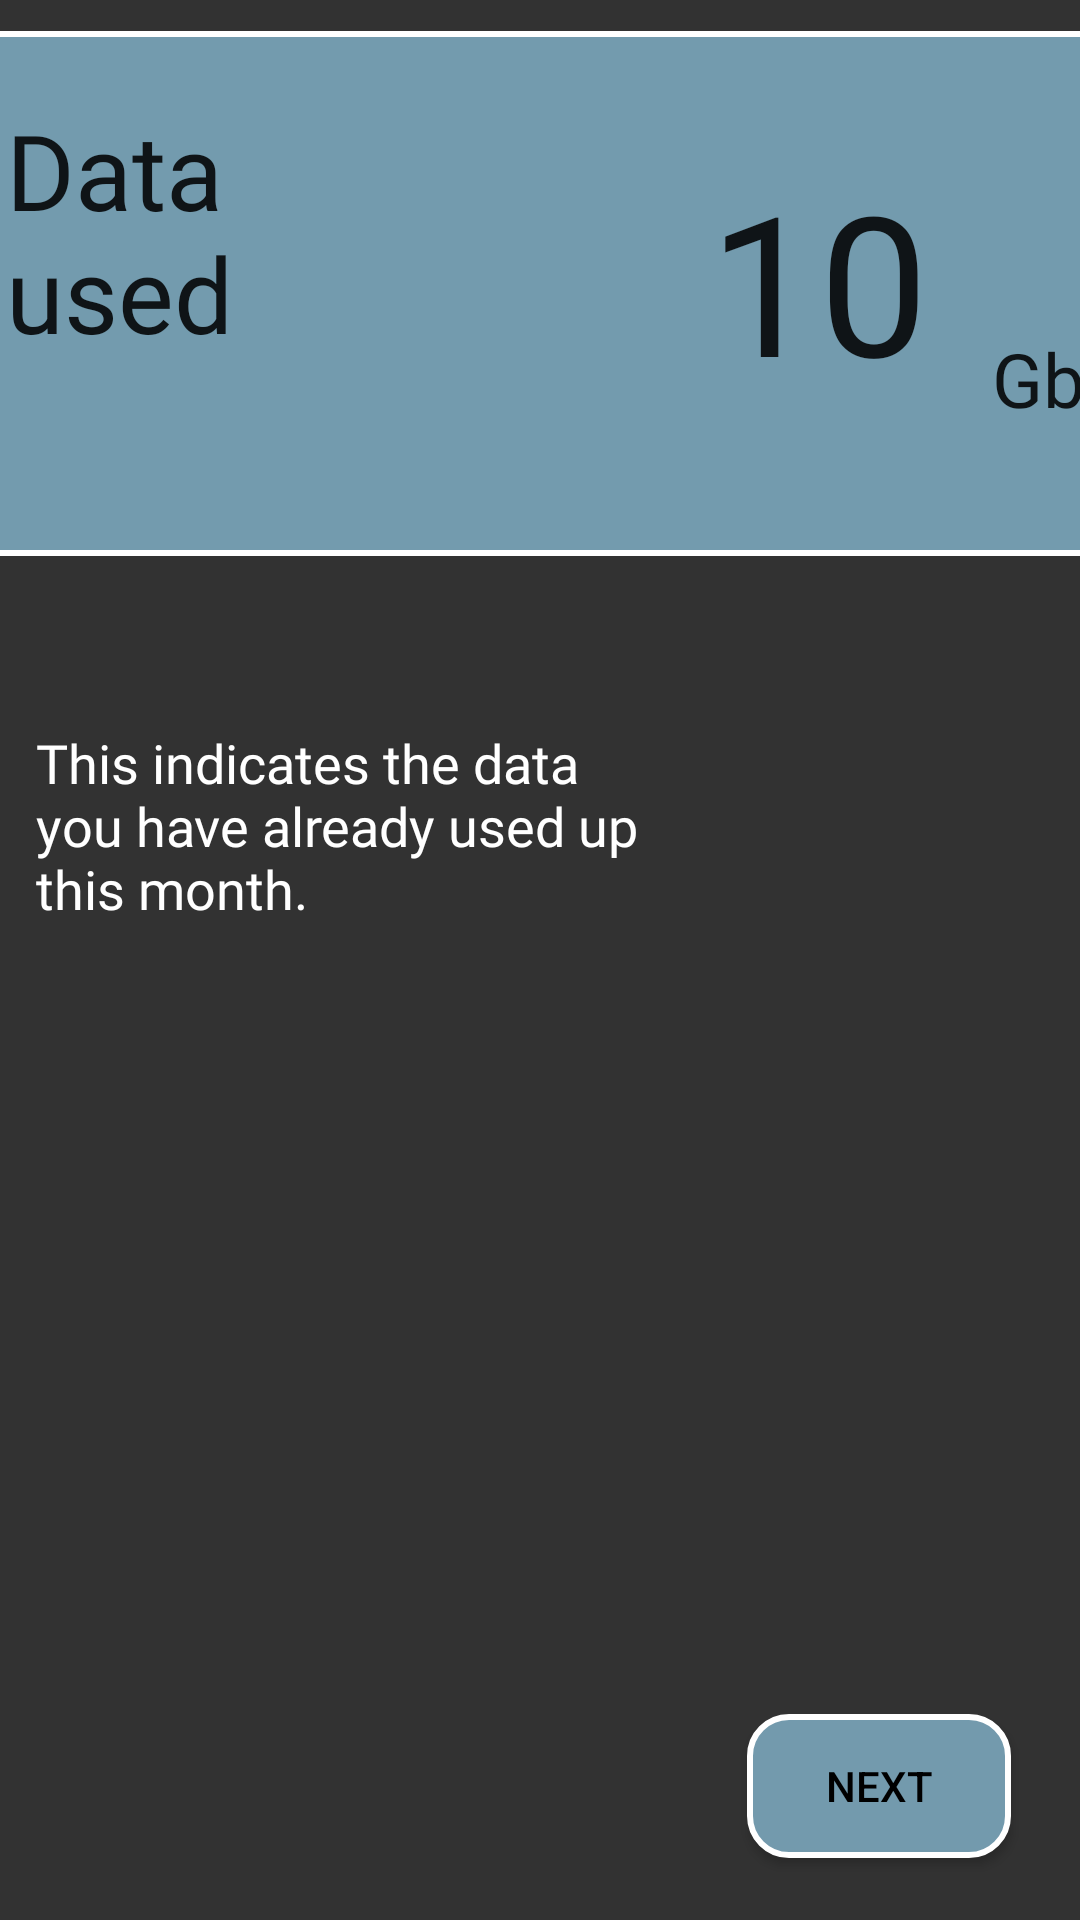

Here is an Android app screen rendered from its layout file. Give the layout XML and the strings, colors and styles it references.
<!-- AndroidManifest.xml: application theme Theme.Data0 -->
<!-- res/layout/dim_overlay_data_left_unlimited.xml -->
<?xml version="1.0" encoding="utf-8"?>
<androidx.constraintlayout.widget.ConstraintLayout xmlns:android="http://schemas.android.com/apk/res/android"
    xmlns:tools="http://schemas.android.com/tools"
    android:layout_width="match_parent"
    android:id="@+id/dimOverlayDataLeftUnlimited"
    android:layout_height="match_parent"
    android:background="#CC000000"
    xmlns:app="http://schemas.android.com/apk/res-auto">


    

    



    <androidx.constraintlayout.widget.ConstraintLayout


















        android:id="@+id/FrameLayoutTop2"
        android:layout_width="396dp"
        android:layout_height="175dp"
        android:background="@drawable/rounded_corners_blue_white_border"
        android:backgroundTintMode="add"
        android:orientation="vertical"
        app:layout_constraintBottom_toBottomOf="parent"
        app:layout_constraintEnd_toEndOf="parent"
        app:layout_constraintHorizontal_bias="0.466"
        app:layout_constraintStart_toStartOf="parent"
        app:layout_constraintTop_toTopOf="parent"
        app:layout_constraintVertical_bias="0.022">


        <TextView
            android:id="@+id/textFeldBisHeuteWert"
            android:layout_width="92dp"
            android:layout_height="152dp"
            android:fontFamily="@font/anton"
            android:text="@string/data_used"
            android:textAlignment="textStart"
            android:textColor="?attr/actionMenuTextColor"
            android:textSize="35sp"
            app:layout_constraintBottom_toBottomOf="parent"
            app:layout_constraintEnd_toEndOf="parent"
            app:layout_constraintHorizontal_bias="0.06"
            app:layout_constraintStart_toStartOf="parent"
            app:layout_constraintTop_toTopOf="parent"
            app:layout_constraintVertical_bias="1.0" />

        <TextView
            android:id="@+id/wertBisHeuteBenutztErlaubt2"
            android:layout_width="150dp"
            android:layout_height="135dp"
            android:fontFamily="@font/anton"
            android:text="10"
            android:textAlignment="textEnd"
            android:textColor="?attr/actionMenuTextColor"
            android:textSize="65sp"
            app:layout_constraintBottom_toBottomOf="parent"
            app:layout_constraintEnd_toEndOf="parent"
            app:layout_constraintHorizontal_bias="0.715"
            app:layout_constraintStart_toStartOf="parent"
            app:layout_constraintTop_toTopOf="parent"
            app:layout_constraintVertical_bias="1.0" />

        <TextView
            android:id="@+id/textDataPerMonth"
            android:layout_width="49dp"
            android:layout_height="58dp"
            android:layout_marginStart="8dp"
            android:fontFamily="@font/anton"
            android:text="@string/Gb"
            android:textAlignment="textStart"
            android:textColor="?attr/actionMenuTextColor"
            android:textSize="25sp"
            app:layout_constraintBottom_toBottomOf="parent"
            app:layout_constraintEnd_toEndOf="parent"
            app:layout_constraintHorizontal_bias="1.0"
            app:layout_constraintStart_toStartOf="parent"
            app:layout_constraintTop_toTopOf="parent"
            app:layout_constraintVertical_bias="0.846" />

    </androidx.constraintlayout.widget.ConstraintLayout>

    <TextView
        android:id="@+id/instructionText"
        android:layout_width="203dp"
        android:layout_height="211dp"
        android:layout_gravity="center"
        android:fontFamily="@font/anton"
        android:text="@string/dim_overlay_2"
        android:textColor="@color/FontColorForExplaining"
        android:textSize="18sp"
        android:visibility="visible"
        app:layout_constraintBottom_toBottomOf="parent"
        app:layout_constraintEnd_toEndOf="parent"
        app:layout_constraintHorizontal_bias="0.076"
        app:layout_constraintStart_toStartOf="parent"
        app:layout_constraintTop_toTopOf="parent"
        app:layout_constraintVertical_bias="0.564" />

    <Button
        android:id="@+id/buttonNext"
        android:layout_width="wrap_content"
        android:layout_height="wrap_content"
        android:background="@drawable/rounded_corners_blue"
        android:text="@string/button_next"
        app:layout_constraintBottom_toBottomOf="parent"
        app:layout_constraintEnd_toEndOf="parent"
        app:layout_constraintHorizontal_bias="0.916"
        app:layout_constraintStart_toStartOf="parent"
        app:layout_constraintTop_toTopOf="parent"
        app:layout_constraintVertical_bias="0.965" />


</androidx.constraintlayout.widget.ConstraintLayout>
<!-- resources referenced by this layout -->
<resources>
  <color name="FontColorForExplaining">#FFFFFF</color>
  <!-- drawable rounded_corners_blue (drawable) -->
  <?xml version="1.0" encoding="utf-8"?>
  <shape xmlns:android="http://schemas.android.com/apk/res/android"
      android:shape="rectangle" android:padding="10dp">
      <stroke
          android:width="2dp"
          android:color="#ffffff"/>
      <solid
          android:color="@color/blueAccent"/>
      <corners
          android:radius="13dp"/>
  </shape>
  <!-- drawable rounded_corners_blue_white_border (drawable) -->
  <?xml version="1.0" encoding="utf-8"?>
  <shape xmlns:android="http://schemas.android.com/apk/res/android"
      android:shape="rectangle" android:padding="10dp">
      <stroke
          android:width="2dp"
          android:color="#ffffff"/>
      <solid android:color="#739BAE"/>
      <corners android:radius="13dp"/>
  </shape>
  <string name="Gb">Gb</string>
  <string name="button_next">  Next   </string>
  <string name="data_used">Data used</string>
  <string name="dim_overlay_2">This indicates the data you have already used up this month.</string>
  <style name="Theme.Data0" parent="Theme.AppCompat.DayNight">
          
          <item name="colorPrimary">@color/blueAccent</item>
          <item name="colorPrimaryVariant">@color/blueAccentDark</item>
          <item name="colorOnPrimary">@color/white</item>
  
          
          <item name="android:textColor">@color/BackgroundColorNight</item>
          
          <item name="android:statusBarColor">#DBD6D6</item>
  
  
  
      </style>
  <color name="blueAccent">#739AAD</color>
  <color name="blueAccentDark">#C741677A</color>
  <color name="white">#FFFFFFFF</color>
  <color name="BackgroundColorNight">#000000</color>
</resources>
